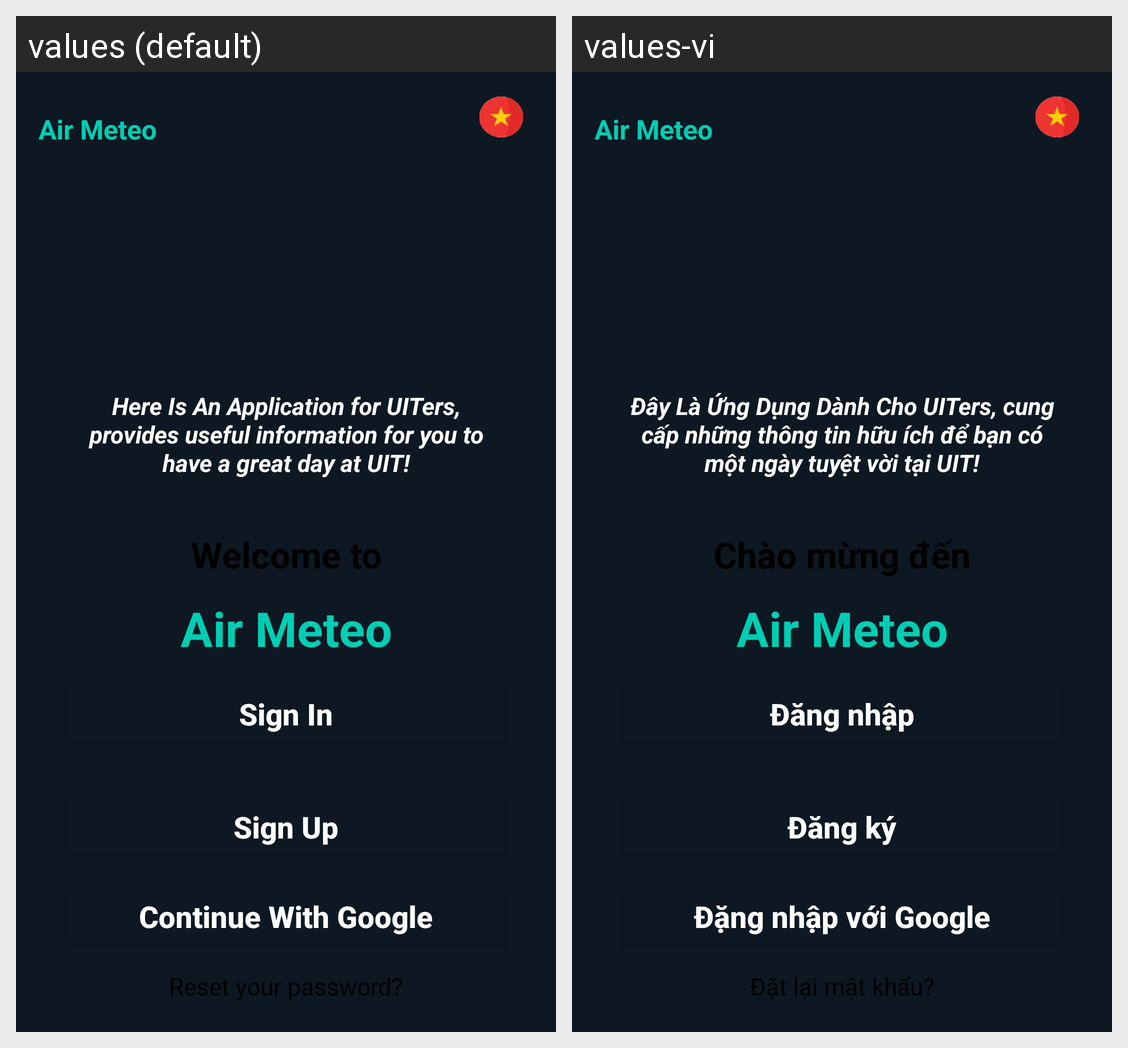

Translations of the strings shown on this Android screen, per locale in the grid:
Android screen res/layout/activity_home_page.xml rendered under 2 locales, left to right: values (default), values-vi. Device: Nexus 5 (rendered at 1080×1920; each locale shown at half size, 540×960, under a caption strip naming it); theme Theme.Sampleproject.
Strings drawn on this screen, with the default value and each locale's value (text and hints the layout hard-codes, and strings that could not be matched under every locale, appear in the picture but are not listed):

app_name
  values: Air Meteo
  values-vi: Air Meteo

home_page_intro_text
  values: Here Is An Application for UITers, provides useful information for you to have a great day at UIT!
  values-vi: Đây Là Ứng Dụng Dành Cho UITers, cung cấp những thông tin hữu ích để bạn có một ngày tuyệt vời tại UIT!

home_page_welcome
  values: Welcome to
  values-vi: Chào mừng đến

home_page_sign_in
  values: Sign In
  values-vi: Đăng nhập

home_page_sign_up
  values: Sign Up
  values-vi: Đăng ký

home_page_continue_with_google
  values: Continue With Google
  values-vi: Đặng nhập với Google

home_page_reset_your_password
  values: Reset your password?
  values-vi: Đặt lại mật khẩu?
